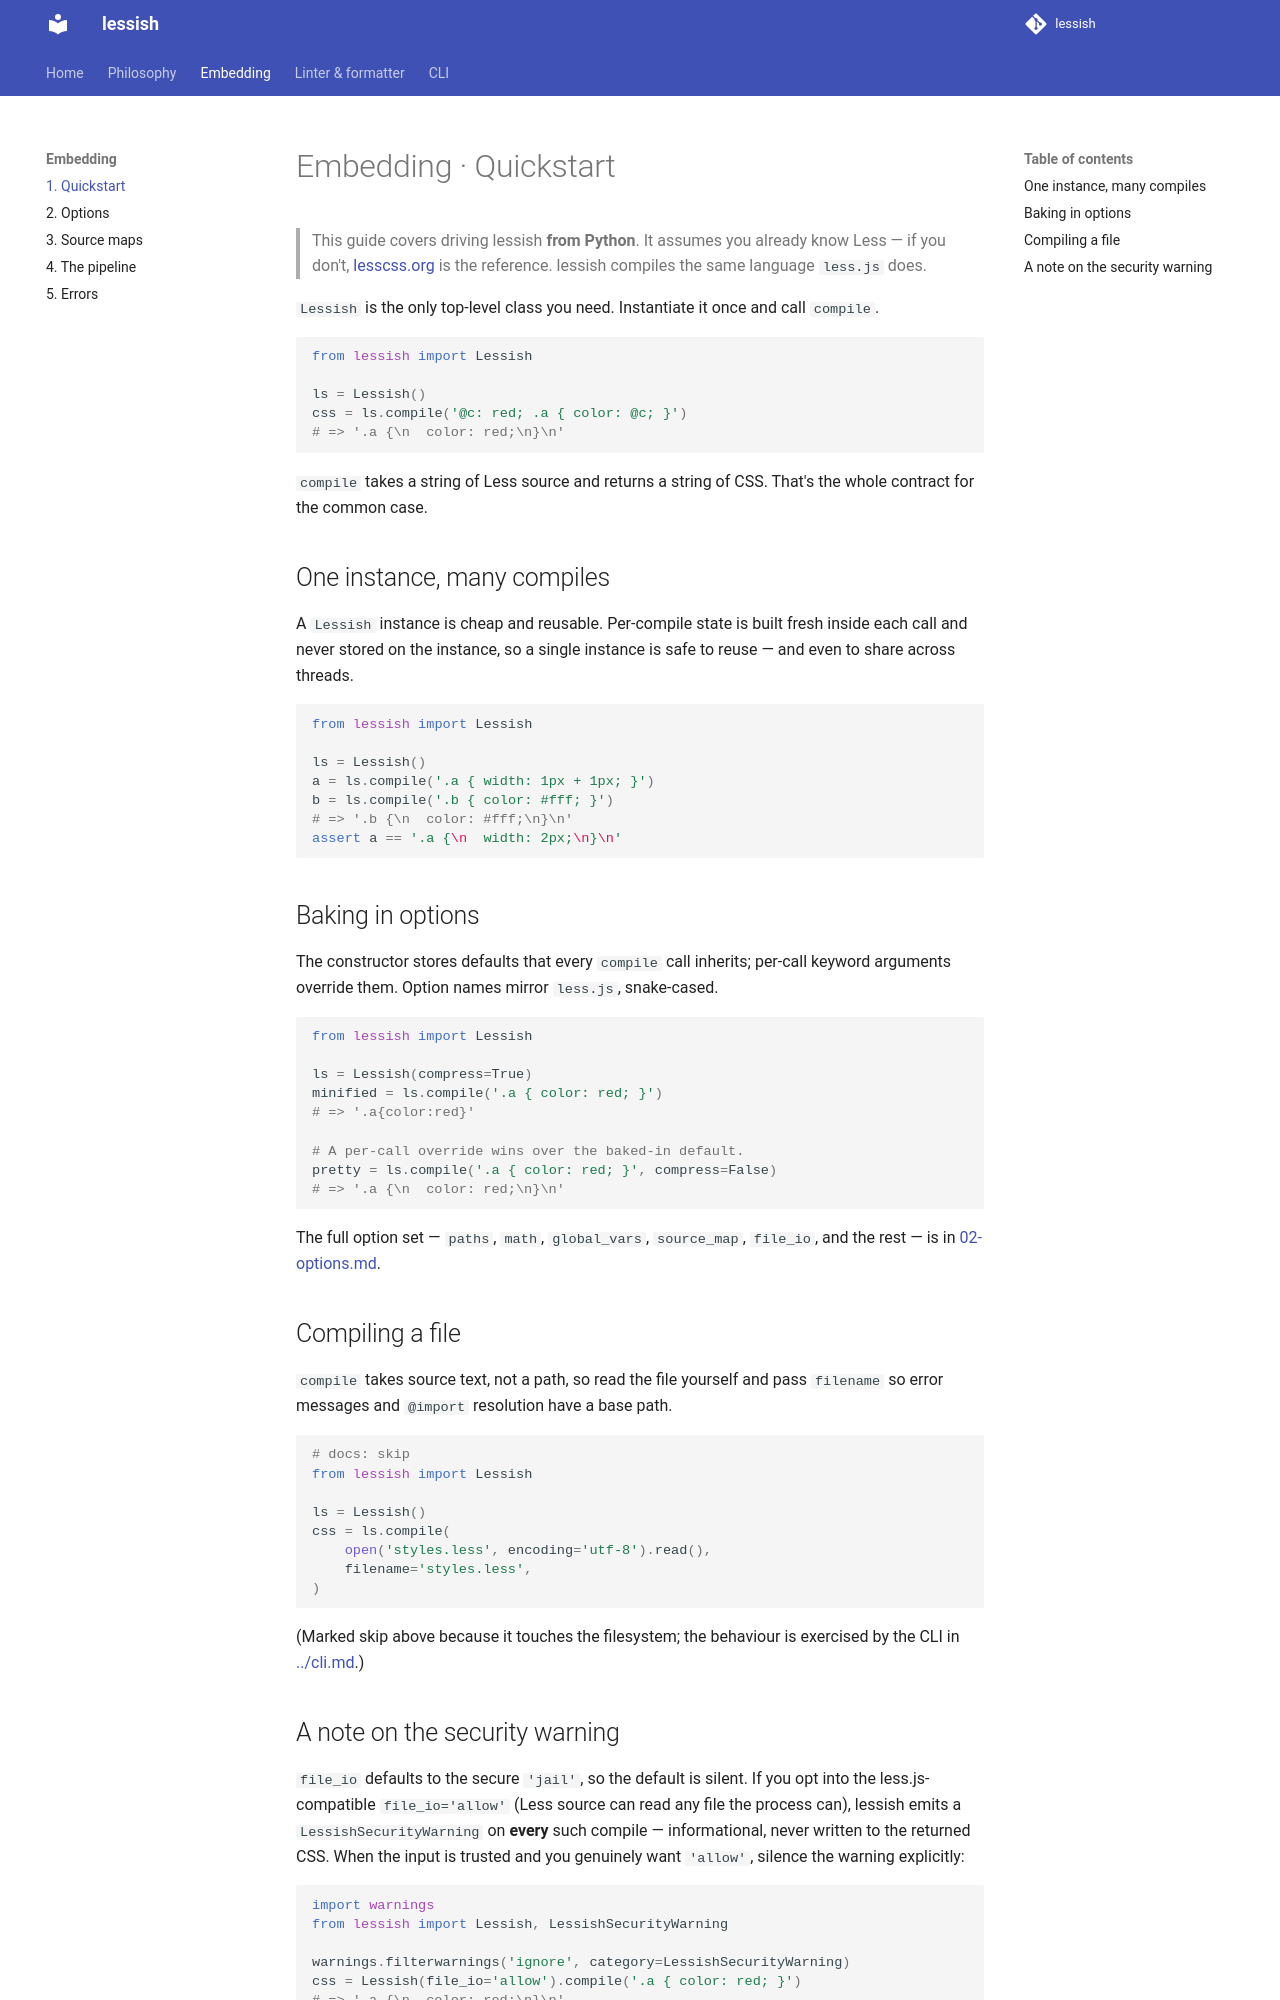

repository: uandysmith/lessish · page: guide/01-quickstart/index.html · generator: mkdocs

# Embedding · Quickstart

> This guide covers driving lessish **from Python**. It assumes you already
> know Less — if you don't, [lesscss.org](https://lesscss.org) is the
> reference. lessish compiles the same language `less.js` does.

`Lessish` is the only top-level class you need. Instantiate it once and call
`compile`.

```python
from lessish import Lessish

ls = Lessish()
css = ls.compile('@c: red; .a { color: @c; }')
# => '.a {\n  color: red;\n}\n'
```

`compile` takes a string of Less source and returns a string of CSS. That's
the whole contract for the common case.

## One instance, many compiles

A `Lessish` instance is cheap and reusable. Per-compile state is built fresh
inside each call and never stored on the instance, so a single instance is
safe to reuse — and even to share across threads.

```python
from lessish import Lessish

ls = Lessish()
a = ls.compile('.a { width: 1px + 1px; }')
b = ls.compile('.b { color: #fff; }')
# => '.b {\n  color: #fff;\n}\n'
assert a == '.a {\n  width: 2px;\n}\n'
```

## Baking in options

The constructor stores defaults that every `compile` call inherits;
per-call keyword arguments override them. Option names mirror `less.js`,
snake-cased.

```python
from lessish import Lessish

ls = Lessish(compress=True)
minified = ls.compile('.a { color: red; }')
# => '.a{color:red}'

# A per-call override wins over the baked-in default.
pretty = ls.compile('.a { color: red; }', compress=False)
# => '.a {\n  color: red;\n}\n'
```

The full option set — `paths`, `math`, `global_vars`, `source_map`,
`file_io`, and the rest — is in [02-options.md](02-options.md).

## Compiling a file

`compile` takes source text, not a path, so read the file yourself and pass
`filename` so error messages and `@import` resolution have a base path.

```python
# docs: skip
from lessish import Lessish

ls = Lessish()
css = ls.compile(
    open('styles.less', encoding='utf-8').read(),
    filename='styles.less',
)
```

(Marked skip above because it touches the filesystem; the behaviour is
exercised by the CLI in [../cli.md](../cli.md).)
